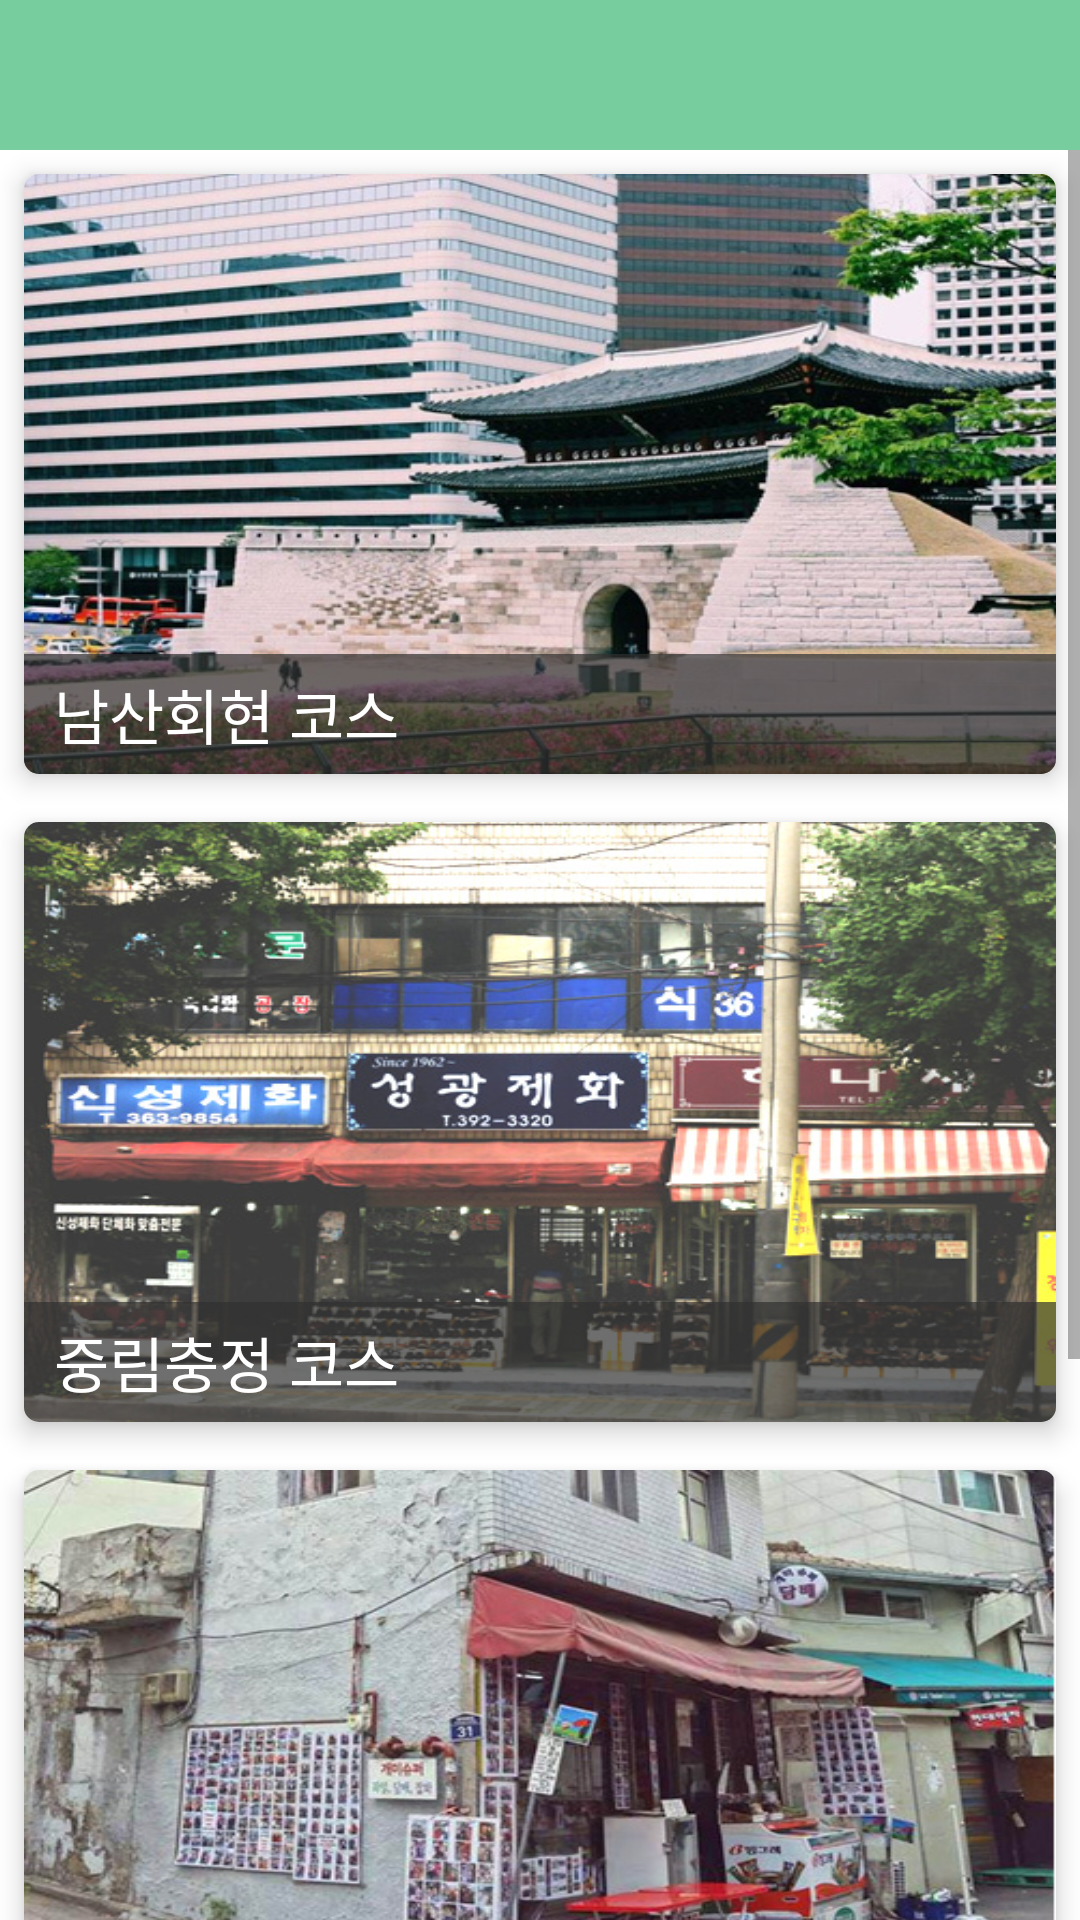

Produce the Android XML layout that renders to this screen, including the resource entries it uses.
<!-- AndroidManifest.xml: application theme Theme.AppCompat.Light.NoActionBar -->
<!-- res/layout/activity_course_list.xml -->
<?xml version="1.0" encoding="utf-8"?>
<LinearLayout xmlns:android="http://schemas.android.com/apk/res/android"
    xmlns:app="http://schemas.android.com/apk/res-auto"
    xmlns:tools="http://schemas.android.com/tools"
    android:layout_width="match_parent"
    android:layout_height="match_parent"
    android:orientation="vertical"
    android:background="#ffffff">


    <android.support.design.widget.AppBarLayout
        android:background="@color/app_color"
        android:layout_width="match_parent"
        android:layout_height="wrap_content">

        <android.support.v7.widget.Toolbar
            android:id="@+id/toolbar"
            android:layout_width="match_parent"
            android:layout_height="@dimen/toolbar_height">
        </android.support.v7.widget.Toolbar>

    </android.support.design.widget.AppBarLayout>

    <ScrollView
        android:layout_width="match_parent"
        android:layout_height="match_parent">

        <LinearLayout
            android:orientation="vertical"
            android:layout_width="match_parent"
            android:layout_height="match_parent">

            <android.support.v7.widget.CardView
                android:layout_width="match_parent"
                android:layout_height="@dimen/listbutton_height"
                app:cardCornerRadius="5dp"
                app:cardElevation="5dp"
                android:layout_margin="8dp"
                android:onClick="clickBtn">

                <RelativeLayout
                    android:layout_width="match_parent"
                    android:layout_height="match_parent">

                    <ImageView
                        android:id="@+id/img1"
                        android:layout_width="match_parent"
                        android:layout_height="match_parent"
                        android:src="@drawable/img_course_01_04"
                        android:scaleType="fitXY"/>

                    <TextView
                        android:layout_width="match_parent"
                        android:layout_height="40dp"
                        android:layout_alignParentBottom="true"
                        android:text="남산회현 코스"
                        android:textColor="#ffffff"
                        android:textSize="20dp"
                        android:gravity="center_vertical"
                        android:paddingLeft="10dp"
                        android:background="#b1303030"/>

                </RelativeLayout>

            </android.support.v7.widget.CardView>

            <android.support.v7.widget.CardView
                android:layout_width="match_parent"
                android:layout_height="@dimen/listbutton_height"
                app:cardCornerRadius="5dp"
                app:cardElevation="5dp"
                android:layout_margin="8dp"
                android:onClick="clickBtn2">

                <RelativeLayout
                    android:layout_width="match_parent"
                    android:layout_height="match_parent">

                    <ImageView
                        android:layout_width="match_parent"
                        android:layout_height="match_parent"
                        android:src="@drawable/img_course_02_01"
                        android:scaleType="fitXY"/>

                    <TextView
                        android:layout_width="match_parent"
                        android:layout_height="40dp"
                        android:layout_alignParentBottom="true"
                        android:text="중림충정 코스"
                        android:textColor="#ffffff"
                        android:textSize="20dp"
                        android:gravity="center_vertical"
                        android:paddingLeft="10dp"
                        android:background="#b1303030"/>

                </RelativeLayout>

            </android.support.v7.widget.CardView>

            <android.support.v7.widget.CardView
                android:layout_width="match_parent"
                android:layout_height="@dimen/listbutton_height"
                app:cardCornerRadius="5dp"
                app:cardElevation="5dp"
                android:layout_margin="8dp"
                android:onClick="clickBtn3">

                <RelativeLayout
                    android:layout_width="match_parent"
                    android:layout_height="match_parent">

                    <ImageView
                        android:layout_width="match_parent"
                        android:layout_height="match_parent"
                        android:src="@drawable/img_course_03_02"
                        android:scaleType="fitXY"/>

                    <TextView
                        android:layout_width="match_parent"
                        android:layout_height="40dp"
                        android:layout_alignParentBottom="true"
                        android:text="청파효창 코스"
                        android:textColor="#ffffff"
                        android:textSize="20dp"
                        android:gravity="center_vertical"
                        android:paddingLeft="10dp"
                        android:background="#b1303030"/>

                </RelativeLayout>

            </android.support.v7.widget.CardView>

            <android.support.v7.widget.CardView
                android:layout_width="match_parent"
                android:layout_height="@dimen/listbutton_height"
                app:cardCornerRadius="5dp"
                app:cardElevation="5dp"
                android:layout_margin="8dp"
                android:onClick="clickBtn4">

                <RelativeLayout
                    android:layout_width="match_parent"
                    android:layout_height="match_parent">

                    <ImageView
                        android:layout_width="match_parent"
                        android:layout_height="match_parent"
                        android:src="@drawable/img_course_04_02"
                        android:scaleType="fitXY"/>

                    <TextView
                        android:layout_width="match_parent"
                        android:layout_height="40dp"
                        android:layout_alignParentBottom="true"
                        android:text="서울역통합 코스"
                        android:textColor="#ffffff"
                        android:textSize="20dp"
                        android:gravity="center_vertical"
                        android:paddingLeft="10dp"
                        android:background="#b1303030"/>

                </RelativeLayout>

            </android.support.v7.widget.CardView>


        </LinearLayout>


    </ScrollView>



</LinearLayout>
<!-- resources referenced by this layout -->
<resources>
  <color name="app_color">#8800A148</color>
  <dimen name="listbutton_height">200dp</dimen>
  <dimen name="toolbar_height">50dp</dimen>
  <!-- drawable img_course_01_04: jpg bitmap (drawable, 108423 bytes) -->
  <!-- drawable img_course_02_01: jpg bitmap (drawable, 108689 bytes) -->
  <!-- drawable img_course_03_02: jpg bitmap (drawable, 94747 bytes) -->
  <!-- drawable img_course_04_02: jpg bitmap (drawable, 84033 bytes) -->
</resources>
